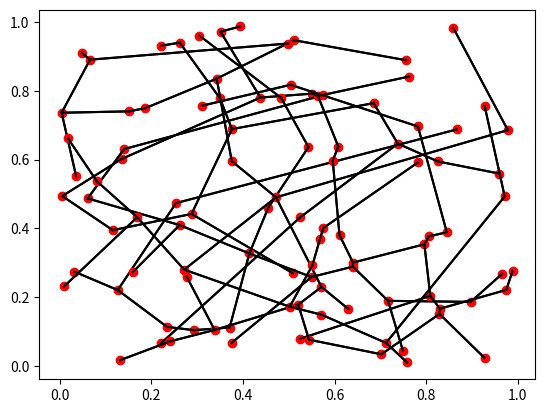

Reproduce this figure in Python.
#!/usr/bin/python3
""" Small program for testing a conjecture/question about local algorithms
    for computing the MST of a random point set.

    Let T be a path of size n and assign a random point in [0,1]^2
    to each vertex of T.  Now, select a random path abc in T of size 3
    and, if |ab| > |ac| or |bc| > |ac| then replace the longer of those
    two edges with the edge ac.  The process finishes when this is no longer
    possible, so that, for every size 3 path abc, |ac| is the longest edge
    of the triangle abc.

    Conclusion: This algorithm does not produce very good trees.  It seems that
    the resulting spanning tree has total length approximately .38n whereas the
    MST has total length O(sqrt(n)).  Is there a simple rigorous proof that the
    resulting tree was total length Omega(n)?

    Two possible generalizations:

    1. Select two random vertices u and v of T whose distance is at most k and
       consider the path u=x_1,...,x_r=v in T.  Consider doing any improvement
       that involves removing somme edge x_ix_{i+1} and replacing it with the
       closest pair ab with a in {x_1,...,x_i} and b in {x_{i+1},...,x_r}.

    2. Select a random connected subtree T' of T of size k and replace the edges
       of T' with the MST of V(T').

    There is a reasonable probability that one or both of these algorithms
    produces a tree of expected length O(sqrt(n)) for a sufficiently large k.
    Maybe k >= c*log n is sufficient?

    The second algorithm obviously produces the MST if k=n.  Slightly less
    obviously, the first algorithm does also:  If uv is an edge of the MST 
    that it not already in T, then the path from u to v in T contains at least
    one edge of length greater than |uv|.
"""
import sys
import random
import itertools
import functools
import math




""" Make a path on the vertex set {0,...,n-1} """
def make_path(n):
    neighbours = [{i-1,i+1} for i in range(n)]
    neighbours[0].remove(-1)
    neighbours[-1].remove(n)
    return neighbours

""" Select a random path of length two """
def random_2path(neighbours):
    paths = [
        [(a[0],i,a[1]) for a in itertools.combinations(neighbours[i], 2)]
        for i in range(len(neighbours)) ]
    paths = list(itertools.chain.from_iterable(paths))
    return random.choice(paths)

""" Return a list of all slideable 2-paths """
def slideable_2paths(neighbours, points):
    paths = [
        [(a[0],i,a[1]) for a in itertools.combinations(neighbours[i], 2)]
        for i in range(len(neighbours)) ]
    paths = list(itertools.chain.from_iterable(paths))
    return [ p for p in paths if is_slideable([points[x] for x in p]) ]


""" Return the squared distance between points a and b """
def distance_sq(a, b):
    return (a[0]-b[0])**2 + (a[1]-b[1])**2

""" Return the distance between points a and b """
def distance(a, b):
    return math.sqrt(distance_sq(a,b))

""" Return the index i of the longest edge (i,i+1) in the cycle """
def longest_edge(cycle):
    d = [distance_sq(cycle[i], cycle[(i+1)%len(cycle)]) for i in range(len(cycle))]
    m = max(d)
    return d.index(m)

""" Return true iff replacing """
def is_slideable(cycle):
    return longest_edge(cycle) != len(cycle)-1

""" Replace the edge ij with the edge ik """
def slide_edge(neighbours, path):
    (i,j,k) = path
    neighbours[i].remove(j)
    neighbours[j].remove(i)
    neighbours[i].add(k)
    neighbours[k].add(i)

""" Compute the total (squared) lenght of the graph """
def total_length(neighbours, points):
    length = 0
    for i in range(len(neighbours)):
        for j in neighbours[i]:
            length += distance(points[i],points[j])
    return length

import matplotlib.pyplot as plt

def draw_graph(neighbours, points):
    for i in range(len(neighbours)):
        plt.plot([points[i][0]], [points[i][1]], "ro")
        for j in neighbours[i]:
            plt.plot((points[i][0], points[j][0]), (points[i][1], points[j][1]), "k")
    plt.show()

if __name__ == "__main__":
    n = 100
    if len(sys.argv) == 2:
        n = int(sys.argv[1])
    points = [(random.random(), random.random()) for _ in range(n)]
    neighbours = make_path(n)
    #print(points)
    #print(neighbours)
    print(total_length(neighbours, points))
    paths = slideable_2paths(neighbours, points)
#    paths = None
    print(neighbours)
    while paths:
        p = random.choice(paths)
        #print(p)
        t = [points[i] for i in p]
        j = longest_edge(t)
        #print(j)
        if j == 0:
            slide_edge(neighbours, (p[0], p[1], p[2]))
        else:
            slide_edge(neighbours, (p[2], p[1], p[0]))
        print(total_length(neighbours, points))
        paths = slideable_2paths(neighbours, points)
        #paths = None
    #print(neighbours)
    draw_graph(neighbours, points)
